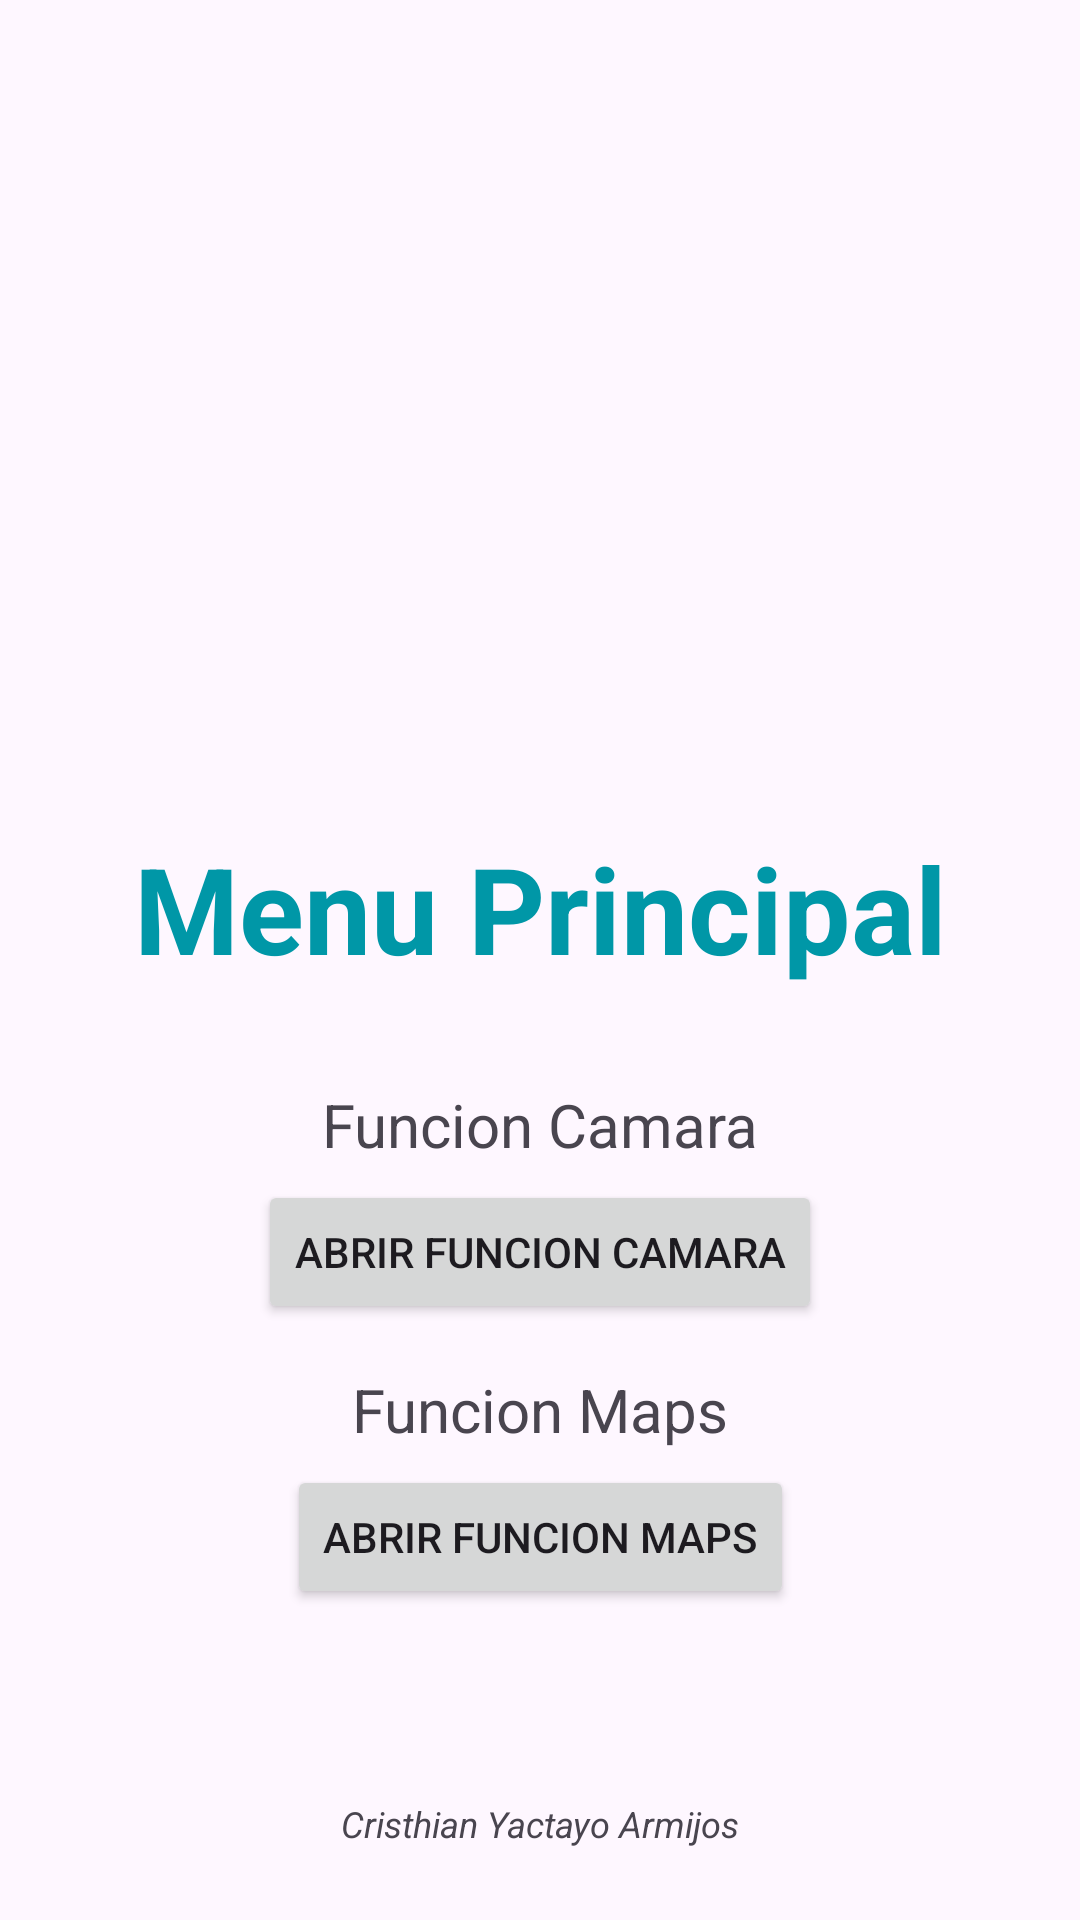

Android layout source for this screen:
<!-- AndroidManifest.xml: application theme Theme.EC2Cristhian -->
<!-- res/layout/activity_principal.xml -->
<?xml version="1.0" encoding="utf-8"?>
<androidx.constraintlayout.widget.ConstraintLayout xmlns:android="http://schemas.android.com/apk/res/android"
    xmlns:app="http://schemas.android.com/apk/res-auto"
    xmlns:tools="http://schemas.android.com/tools"
    android:layout_width="match_parent"
    android:layout_height="match_parent"
    tools:context=".PrincipalActivity">

    <androidx.constraintlayout.widget.Guideline
        android:id="@+id/guideline_medium_horizontal"
        android:layout_width="wrap_content"
        app:layout_constraintGuide_percent="0.5"
        android:orientation="horizontal"
        android:layout_height="wrap_content"/>

    <ImageView
        android:id="@+id/imageView"
        android:layout_width="250dp"
        android:layout_height="250dp"
        android:contentDescription="@null"
        android:src="@drawable/books_book_svgrepo_com"
        app:layout_constraintBottom_toTopOf="@+id/guideline_medium_horizontal"
        app:layout_constraintEnd_toEndOf="parent"
        app:layout_constraintStart_toStartOf="parent"
        app:layout_constraintTop_toTopOf="parent" />

    <TextView
        android:id="@+id/textView"
        android:layout_width="wrap_content"
        android:layout_height="wrap_content"
        android:text="Menu Principal"
        android:textColor="@color/dark_primary_color"
        android:textSize="40sp"
        android:textStyle="bold"
        app:layout_constraintBottom_toTopOf="@id/guideline_medium_horizontal"
        app:layout_constraintEnd_toEndOf="parent"
        app:layout_constraintStart_toStartOf="parent"
        app:layout_constraintTop_toBottomOf="@id/imageView"/>

    <TextView
        android:id="@+id/txt1"
        android:layout_width="wrap_content"
        android:layout_height="wrap_content"
        android:layout_marginTop="32dp"
        android:text="Funcion Camara"
        android:textSize="20sp"
        app:layout_constraintEnd_toEndOf="parent"
        app:layout_constraintStart_toStartOf="parent"
        app:layout_constraintTop_toBottomOf="@+id/textView" />

    <Button
        android:id="@+id/btn1"
        android:layout_width="wrap_content"
        android:layout_height="wrap_content"
        android:text="Abrir Funcion Camara"
        android:layout_marginTop="5dp"
        app:layout_constraintEnd_toEndOf="parent"
        app:layout_constraintStart_toStartOf="parent"
        app:layout_constraintTop_toBottomOf="@+id/txt1" />

    <TextView
        android:id="@+id/txt2"
        android:layout_width="wrap_content"
        android:layout_height="wrap_content"
        android:layout_marginTop="15dp"
        android:text="Funcion Maps"
        android:textSize="20sp"
        app:layout_constraintEnd_toEndOf="parent"
        app:layout_constraintStart_toStartOf="parent"
        app:layout_constraintTop_toBottomOf="@+id/btn1" />

    <Button
        android:id="@+id/btn2"
        android:layout_width="wrap_content"
        android:layout_height="wrap_content"
        android:text="Abrir Funcion Maps"
        android:layout_marginTop="5dp"
        app:layout_constraintEnd_toEndOf="parent"
        app:layout_constraintStart_toStartOf="parent"
        app:layout_constraintTop_toBottomOf="@+id/txt2" />

    <TextView
        android:layout_width="wrap_content"
        android:layout_height="wrap_content"
        android:text="Cristhian Yactayo Armijos"
        android:textSize="12sp"
        android:textStyle="italic"
        android:layout_marginBottom="24dp"
        app:layout_constraintBottom_toBottomOf="parent"
        app:layout_constraintEnd_toEndOf="parent"
        app:layout_constraintStart_toStartOf="parent" />

</androidx.constraintlayout.widget.ConstraintLayout>
<!-- resources referenced by this layout -->
<resources>
  <color name="dark_primary_color">#0097A7</color>
  <style name="Theme.EC2Cristhian" parent="Base.Theme.EC2Cristhian" />
  <style name="Base.Theme.EC2Cristhian" parent="Theme.Material3.DayNight.NoActionBar">
          
          
      </style>
</resources>
